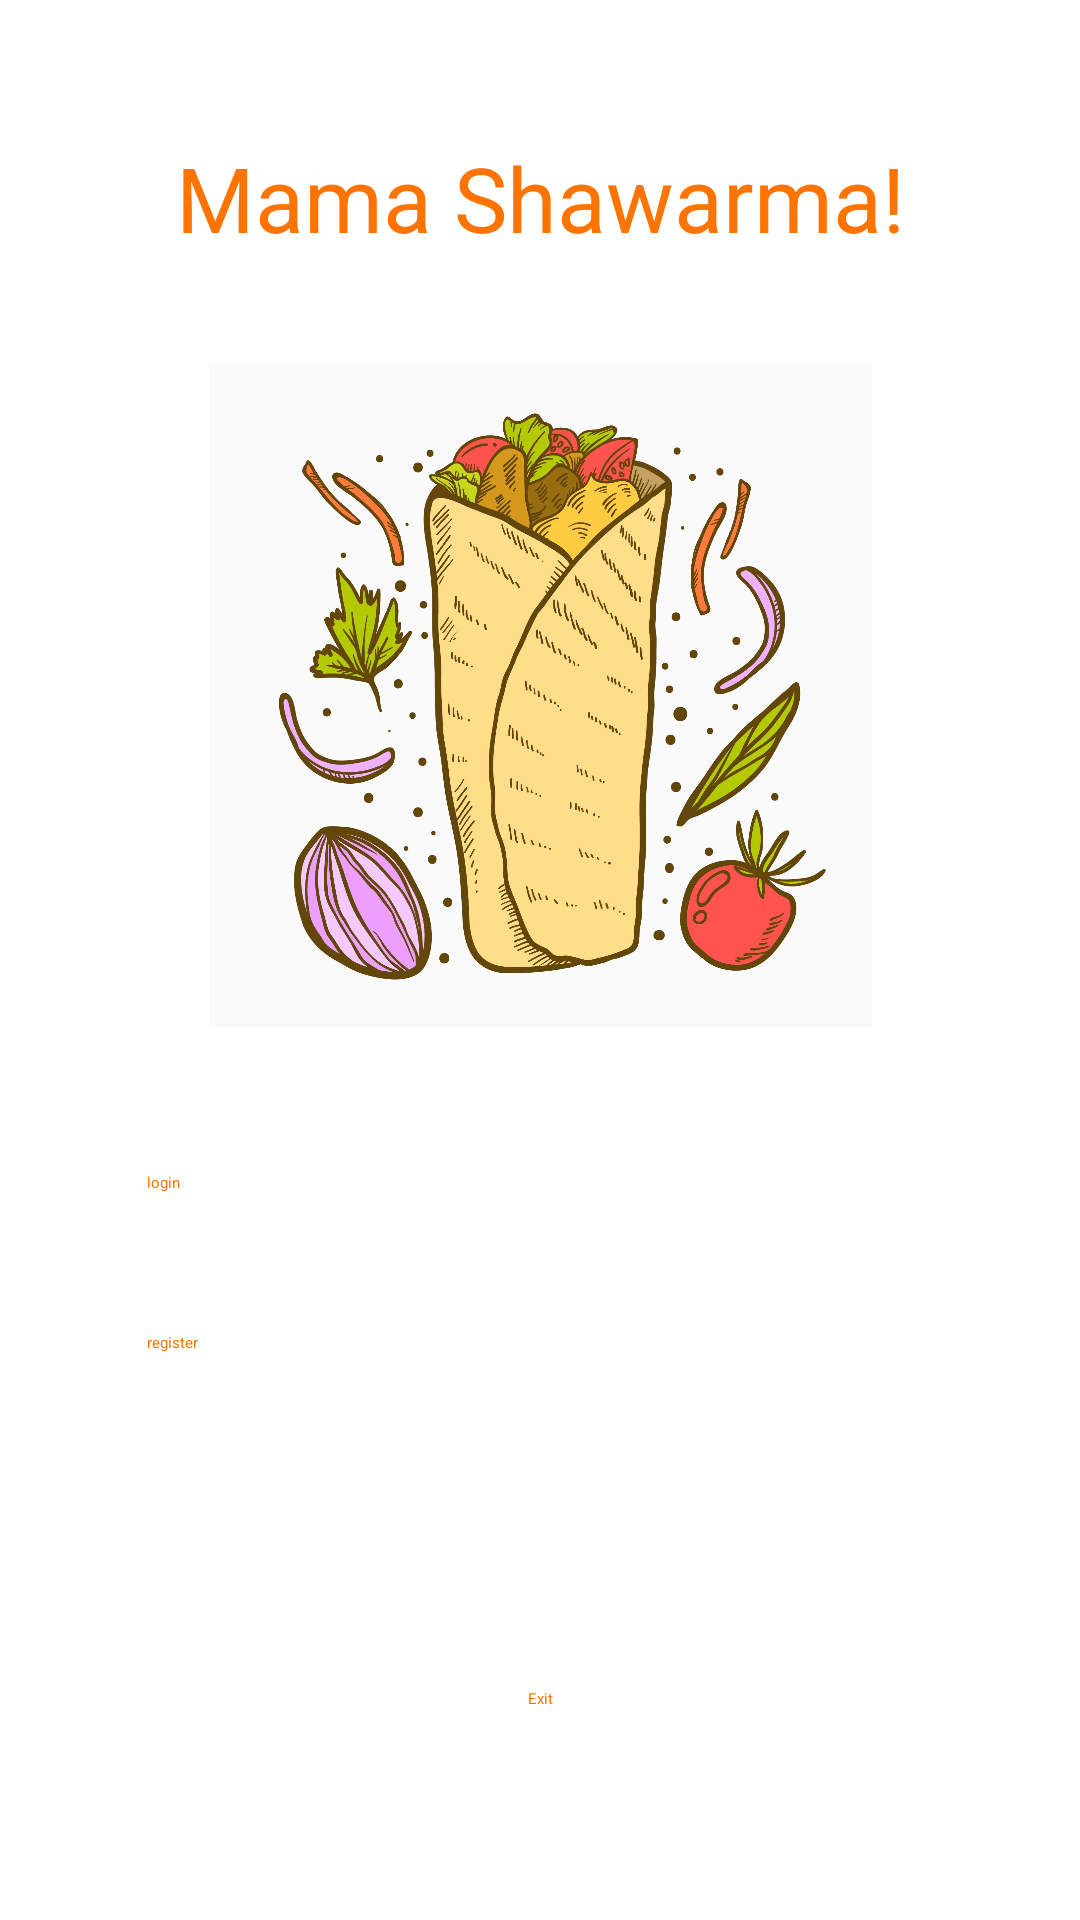

Write the Android layout XML for this screen, with the resource values it uses.
<!-- AndroidManifest.xml: application theme Theme.Project -->
<!-- res/layout/welcome_activity.xml -->
<?xml version="1.0" encoding="utf-8"?>
<androidx.constraintlayout.widget.ConstraintLayout xmlns:android="http://schemas.android.com/apk/res/android"
    xmlns:app="http://schemas.android.com/apk/res-auto"
    xmlns:tools="http://schemas.android.com/tools"
    android:layout_width="match_parent"
    android:layout_height="match_parent"
    style="@style/background">

    <Button
        android:id="@+id/login_button"
        style="@style/button_style"
        android:text="@string/login_button"
        app:layout_constraintBottom_toBottomOf="@id/register_button"
        app:layout_constraintEnd_toEndOf="parent"
        app:layout_constraintStart_toStartOf="parent"
        app:layout_constraintTop_toTopOf="parent"
        app:layout_constraintVertical_bias="0.88" />

    <Button
        android:id="@+id/register_button"
        style="@style/button_style"
        android:text="@string/register_button"
        app:layout_constraintBottom_toBottomOf="parent"
        app:layout_constraintEnd_toEndOf="@+id/login_button"
        app:layout_constraintStart_toStartOf="@+id/login_button"
        app:layout_constraintTop_toTopOf="parent"
        app:layout_constraintVertical_bias="0.75" />

    <TextView
        android:id="@+id/textView"
        style="@style/text_auth_page_style"
        android:layout_width="wrap_content"
        android:layout_height="wrap_content"
        android:fontFamily="sans-serif"
        android:text="@string/auth_text"
        android:textSize="30sp"
        app:layout_constraintBottom_toTopOf="@+id/login_button"
        app:layout_constraintEnd_toEndOf="parent"
        app:layout_constraintStart_toStartOf="parent"
        app:layout_constraintTop_toTopOf="parent"
        app:layout_constraintVertical_bias="0.13" />

    <ImageView
        android:id="@+id/imageView3"
        android:layout_width="221dp"
        android:layout_height="251dp"
        android:contentDescription="@string/logo_description"
        android:src="@drawable/logo_mama_shawarma"
        app:layout_constraintBottom_toTopOf="@+id/login_button"
        app:layout_constraintEnd_toEndOf="parent"
        app:layout_constraintStart_toStartOf="parent"
        app:layout_constraintTop_toBottomOf="@+id/textView"
        app:layout_constraintVertical_bias="0.38" />

    <Button
        android:id="@+id/exit_button"
        style="@style/button_style"
        android:layout_width="wrap_content"
        android:layout_height="wrap_content"
        android:text="@string/exit_button"
        app:layout_constraintBottom_toBottomOf="parent"
        app:layout_constraintEnd_toEndOf="parent"
        app:layout_constraintStart_toStartOf="parent"
        app:layout_constraintTop_toBottomOf="@+id/register_button" />

</androidx.constraintlayout.widget.ConstraintLayout>
<!-- resources referenced by this layout -->
<resources>
  <!-- drawable logo_mama_shawarma: webp bitmap (drawable, 282466 bytes) -->
  <string name="auth_text">Mama Shawarma!</string>
  <string name="exit_button">Exit</string>
  <string name="login_button">login</string>
  <string name="logo_description">Mama Shawarma Logo</string>
  <string name="register_button">register</string>
  <style name="background">
          <item name="android:background">@color/white</item>
      </style>
  <style name="button_style" parent="Widget.AppCompat.Button.Colored">
          <item name="android:layout_width">262dp</item>
          <item name="android:layout_height">48dp</item>
          <item name="android:textColor">@color/second_app</item>
          <item name="android:backgroundTint">@color/third_app</item>
      </style>
  <style name="text_auth_page_style">
          <item name="android:textSize">30sp</item>
          <item name="android:fontFamily">sans-serif</item>
          <item name="android:textColor">@color/second_app</item>
      </style>
  <color name="white">#FFFFFFFF</color>
  <color name="second_app">#FF7400</color>
  <color name="third_app">#006363</color>
</resources>
